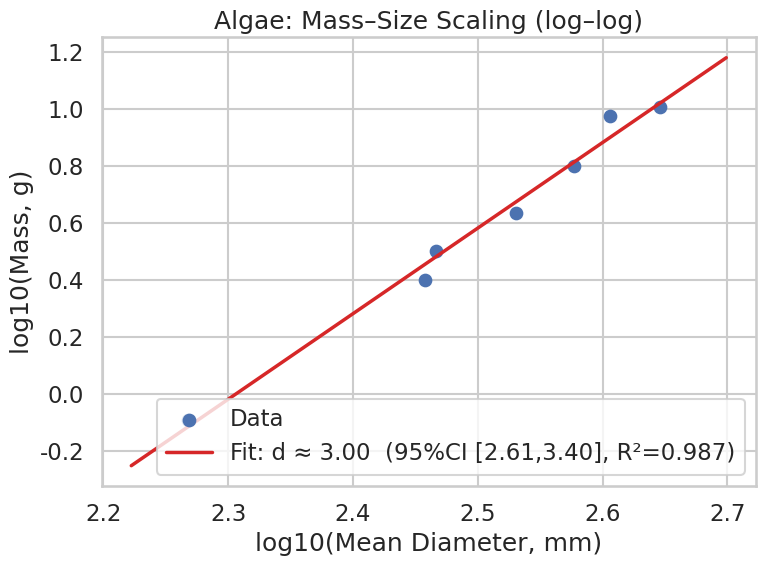
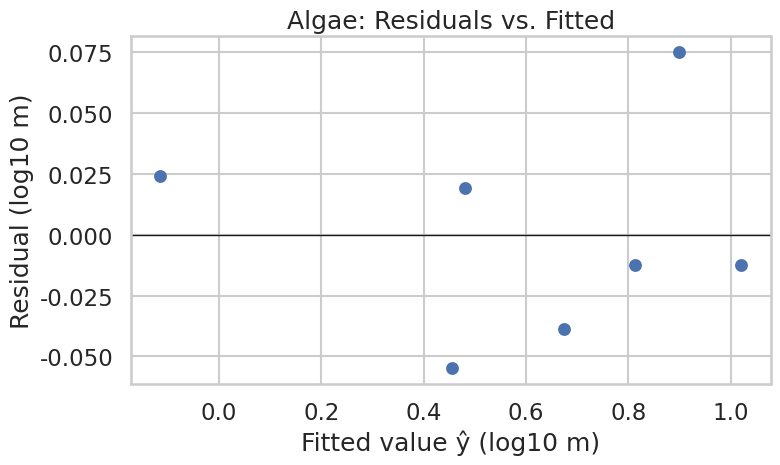
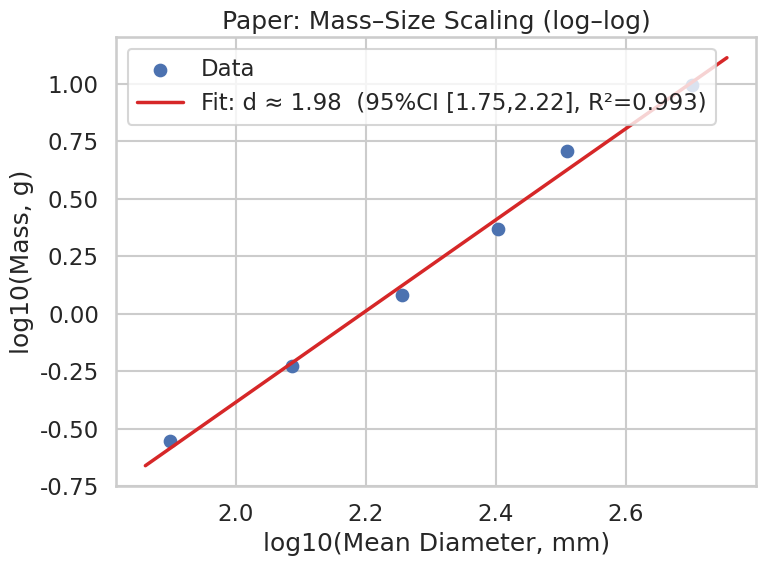
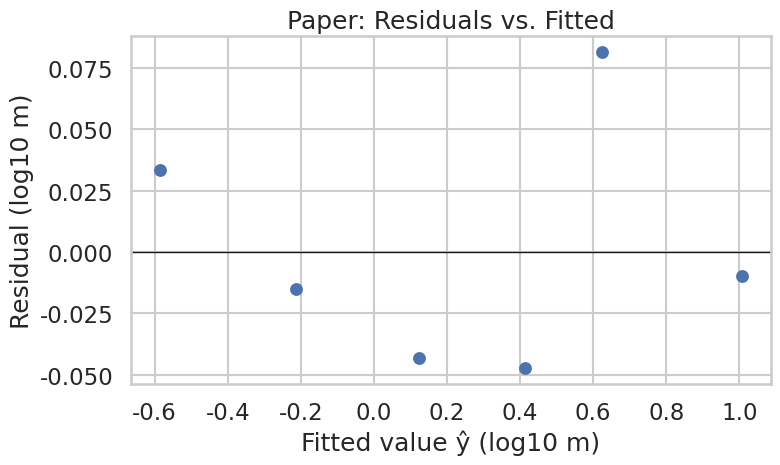
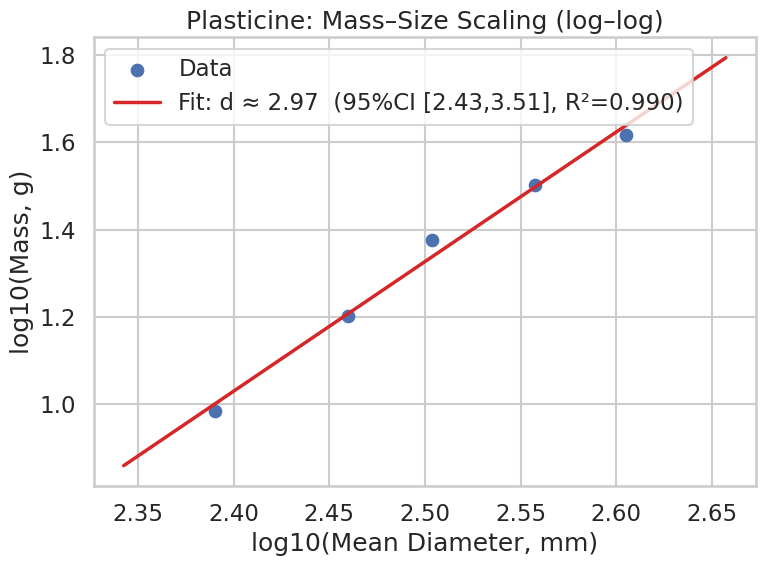
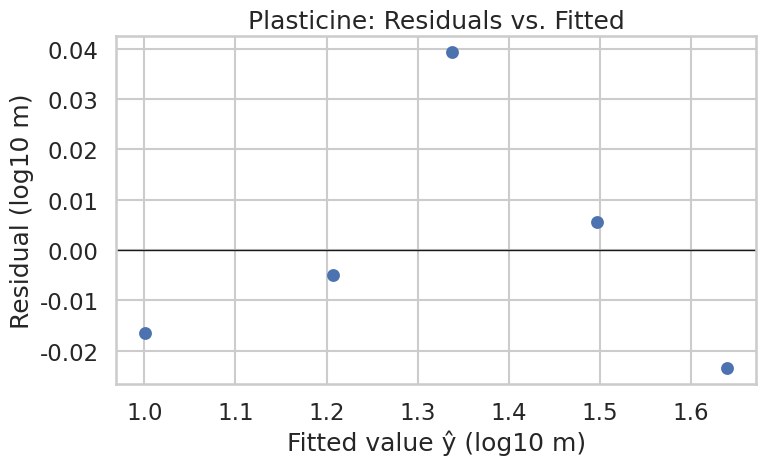
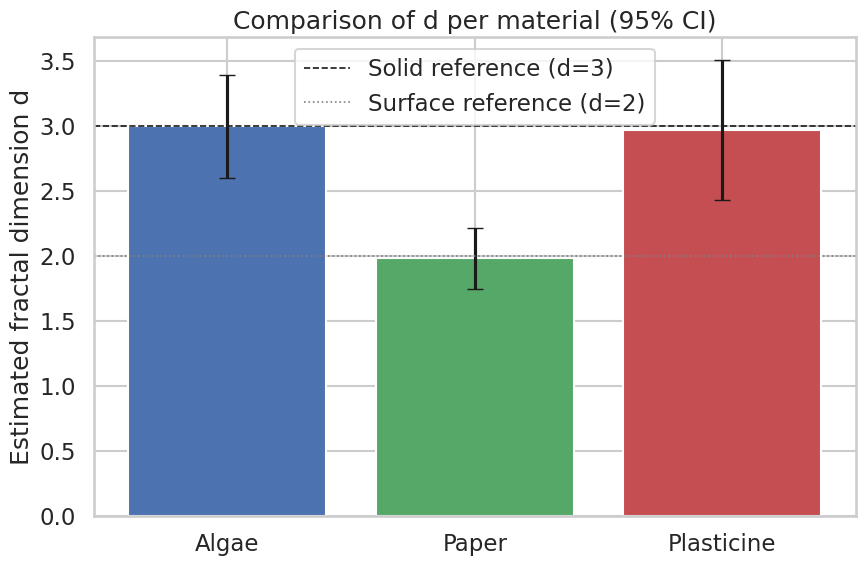
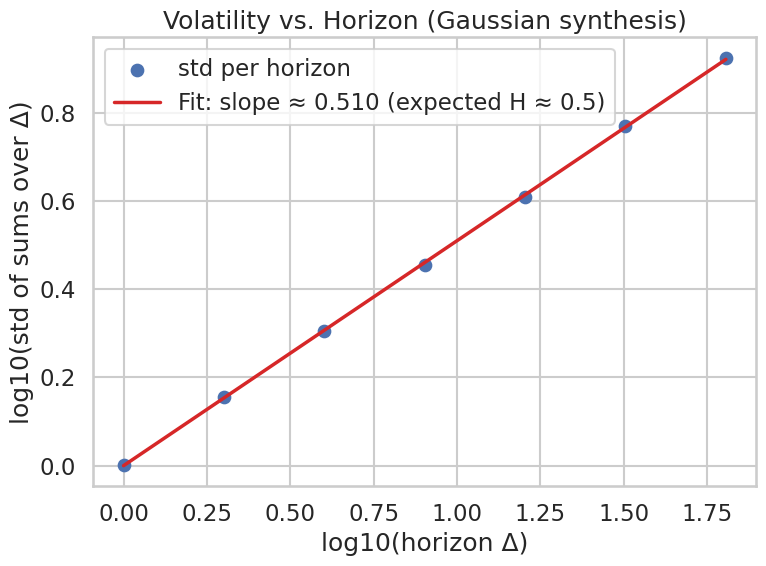
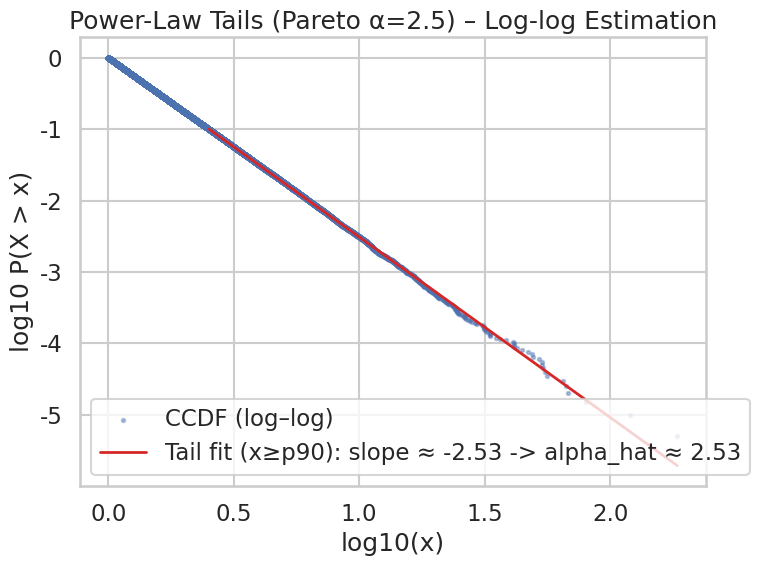

Source code (Python) for these figures, in order:
# Imports and Setup
import os
import numpy as np
import pandas as pd
import matplotlib.pyplot as plt
import seaborn as sns
from scipy import stats

sns.set(context="talk", style="whitegrid", palette="deep")
np.set_printoptions(suppress=True, floatmode="fixed", precision=4)

# Define output directory
OUTPUT_DIR = "tail_risk_figures"
os.makedirs(OUTPUT_DIR, exist_ok=True)


# Raw Data
algae = pd.DataFrame({
    "m_g":   [0.81, 3.16, 4.32, 2.51, 6.31, 9.43, 10.19],
    "D1_mm": [190.1, 294.0, 344.3, 276.6, 377.6, 392.2, 455.3],
    "D2_mm": [188.4, 285.0, 337.5, 290.0, 381.9, 406.7, 421.4],
    "D3_mm": [177.1, 298.8, 336.8, 293.8, 372.8, 411.5, 451.8],
})
paper = pd.DataFrame({
    "m_g":   [9.91, 5.09, 2.33, 1.20, 0.59, 0.28],
    "D1_mm": [521.3, 317.3, 255.0, 174.5, 114.0, 87.2],
    "D2_mm": [493.7, 316.8, 264.1, 186.5, 128.2, 70.9],
    "D3_mm": [491.9, 335.0, 239.8, 179.7, 123.8, 79.6],
})
plasticine = pd.DataFrame({
    "m_g":   [9.65, 15.93, 23.84, 31.82, 41.30],
    "D1_mm": [235.9, 294.3, 312.8, 359.8, 407.6],
    "D2_mm": [255.0, 278.1, 330.0, 369.2, 409.2],
    "D3_mm": [246.0, 292.2, 314.1, 353.6, 391.9],
})

def prepare(df):
    df = df.copy()
    df["Dbar_mm"] = df[["D1_mm", "D2_mm", "D3_mm"]].mean(axis=1)
    df["logD"] = np.log10(df["Dbar_mm"])
    df["logm"] = np.log10(df["m_g"])
    return df

algae = prepare(algae)
paper = prepare(paper)
plasticine = prepare(plasticine)

materials = {
    "Algae": algae,
    "Paper": paper,
    "Plasticine": plasticine
}


def fit_loglog(df):
    x = df["logD"].to_numpy()
    y = df["logm"].to_numpy()
    lr = stats.linregress(x, y)
    slope, intercept = lr.slope, lr.intercept
    r2 = lr.rvalue**2
    stderr = lr.stderr  # SE of the slope
    n = len(x)
    yhat = intercept + slope * x
    resid = y - yhat
    sse = np.sum(resid**2)
    rmse = np.sqrt(sse / (n - 2))
    # 95% CI for the slope
    tcrit = stats.t.ppf(0.975, df=n-2)
    ci_low = slope - tcrit * stderr
    ci_high = slope + tcrit * stderr
    return {
        "slope": slope, "intercept": intercept, "stderr": stderr,
        "ci": (ci_low, ci_high), "r2": r2, "rmse": rmse,
        "x": x, "y": y, "yhat": yhat, "resid": resid, "n": n
    }

def plot_loglog_fit(name, res):
    plt.figure(figsize=(8,6))
    plt.scatter(res["x"], res["y"], s=70, label="Data")
    xgrid = np.linspace(min(res["x"])*0.98, max(res["x"])*1.02, 100)
    ygrid = res["intercept"] + res["slope"] * xgrid
    ci = res["ci"]
    plt.plot(xgrid, ygrid, color="tab:red", lw=2.5,
             label=f"Fit: d ≈ {res['slope']:.2f}  (95%CI [{ci[0]:.2f},{ci[1]:.2f}], R²={res['r2']:.3f})")
    plt.xlabel("log10(Mean Diameter, mm)")
    plt.ylabel("log10(Mass, g)")
    plt.title(f"{name}: Mass–Size Scaling (log–log)")
    plt.legend()
    plt.tight_layout()
    plt.savefig(f"{OUTPUT_DIR}/{name.lower()}_loglog_fit.png", dpi=200)
    plt.close()

def plot_residuals(name, res):
    plt.figure(figsize=(8,5))
    plt.axhline(0, color="k", lw=1)
    plt.scatter(res["yhat"], res["resid"], s=60)
    plt.xlabel("Fitted value ŷ (log10 m)")
    plt.ylabel("Residual (log10 m)")
    plt.title(f"{name}: Residuals vs. Fitted")
    plt.tight_layout()
    plt.savefig(f"{OUTPUT_DIR}/{name.lower()}_residuals.png", dpi=200)
    plt.close()

fits = {name: fit_loglog(df) for name, df in materials.items()}
for name, res in fits.items():
    plot_loglog_fit(name, res)
    plot_residuals(name, res)

# Comparison of slopes
names = list(fits.keys())
slopes = [fits[n]["slope"] for n in names]
errs =   [fits[n]["stderr"] for n in names]
ns =     [fits[n]["n"] for n in names]
cis = []
for n, s, se in zip(ns, slopes, errs):
    tcrit = stats.t.ppf(0.975, df=n-2)
    cis.append((s - tcrit*se, s + tcrit*se))

lower_err = [s - c[0] for s, c in zip(slopes, cis)]
upper_err = [c[1] - s for s, c in zip(slopes, cis)]

plt.figure(figsize=(9,6))
plt.bar(names, slopes, yerr=[lower_err, upper_err], capsize=6, color=["#4C72B0","#55A868","#C44E52"])
plt.axhline(3.0, ls="--", c="k", lw=1.2, label="Solid reference (d=3)")
plt.axhline(2.0, ls=":", c="gray", lw=1.2, label="Surface reference (d=2)")
plt.ylabel("Estimated fractal dimension d")
plt.title("Comparison of d per material (95% CI)")
plt.legend()
plt.tight_layout()
plt.savefig(f"{OUTPUT_DIR}/dimension_comparison.png", dpi=200)
plt.close()

# 4a) Volatility vs horizon (Hurst ~ 0.5) with synthetic Gaussian returns
rng = np.random.default_rng(42)
n = 20000
ret = rng.normal(0.0, 1.0, size=n)  # i.i.d. returns

def std_by_horizon(r, horizons):
    xs, ys = [], []
    for h in horizons:
        m = len(r) // h
        blocks = r[:m*h].reshape(m, h).sum(axis=1)  # h-step sums (cumulative returns)
        xs.append(np.log10(h))
        ys.append(np.log10(np.std(blocks, ddof=1)))
    return np.array(xs), np.array(ys)

horizons = [1,2,4,8,16,32,64]
xv, yv = std_by_horizon(ret, horizons)
lr_vol = stats.linregress(xv, yv)
H_est = lr_vol.slope  # slope ~ H

plt.figure(figsize=(8,6))
plt.scatter(xv, yv, s=70, label="std per horizon")
xgrid = np.linspace(min(xv), max(xv), 100)
plt.plot(xgrid, lr_vol.intercept + lr_vol.slope*xgrid, color="tab:red", lw=2.5,
         label=f"Fit: slope ≈ {H_est:.3f} (expected H ≈ 0.5)")
plt.xlabel("log10(horizon Δ)")
plt.ylabel("log10(std of sums over Δ)")
plt.title("Volatility vs. Horizon (Gaussian synthesis)")
plt.legend()
plt.tight_layout()
plt.savefig(f"{OUTPUT_DIR}/vol_vs_horizon.png", dpi=200)
plt.close()

# 4b) Power-law tails (Pareto): CCDF ~ x^{-α}
alpha_true = 2.5
xm = 1.0
U = rng.random(200000)
X = xm * (1.0 - U)**(-1.0/alpha_true)  # Pareto(α)
X_sorted = np.sort(X)
nX = len(X_sorted)
ccdf = 1.0 - np.arange(1, nX+1) / (nX + 1.0)

# Fit the upper tail (x >= 90th percentile)
x_min = np.quantile(X_sorted, 0.9)
mask = X_sorted >= x_min
x_tail = np.log10(X_sorted[mask])
y_tail = np.log10(ccdf[mask])

lr_tail = stats.linregress(x_tail, y_tail)
alpha_hat = -lr_tail.slope

plt.figure(figsize=(8,6))
plt.scatter(np.log10(X_sorted), np.log10(ccdf), s=6, alpha=0.4, label="CCDF (log–log)")
xgrid = np.linspace(min(x_tail), max(x_tail), 200)
plt.plot(xgrid, lr_tail.intercept + lr_tail.slope*xgrid, color="tab:red", lw=2.0,
         label=f"Tail fit (x≥p90): slope ≈ {lr_tail.slope:.2f} -> alpha_hat ≈ {alpha_hat:.2f}")
plt.xlabel("log10(x)")
plt.ylabel("log10 P(X > x)")
plt.title(f"Power-Law Tails (Pareto α={alpha_true}) – Log-log Estimation")
plt.legend()
plt.tight_layout()
plt.savefig(f"{OUTPUT_DIR}/power_law_tails_ccdf.png", dpi=200)
plt.close()

# 5) Console summary
print("\n=== Fractal Dimension (mass–size) ===")
for name in names:
    res = fits[name]
    lo, hi = res["ci"]
    print(f"{name:12s} d ≈ {res['slope']:.3f}  (95%CI [{lo:.3f}, {hi:.3f}]), R²={res['r2']:.3f}, RMSE={res['rmse']:.3f}")

print("\n=== Finance: scaling ===")
print(f"Hurst (vol vs horizon, synthetic Gaussian): Ĥ ≈ {H_est:.3f} (expected ≈ 0.5)")
print(f"Pareto tails: true α = {alpha_true:.2f}, α̂ (p90 tail) ≈ {alpha_hat:.2f}")

print(f"\nFigures saved in ./{OUTPUT_DIR}/")
